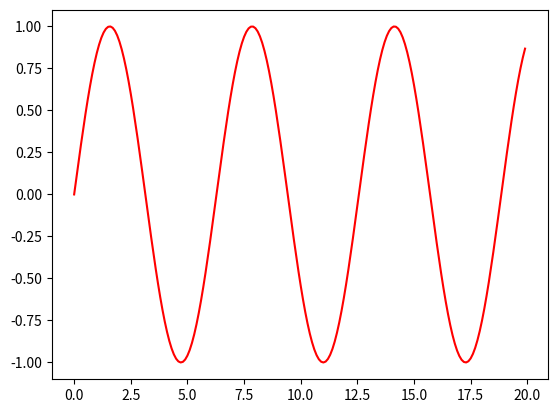

The matplotlib source for this figure:
from numpy import *
from numpy.random import *
from matplotlib.pyplot import *

t = np.arange(0., 20., 0.1)
plot(t,sin(t), 'r-')
show()